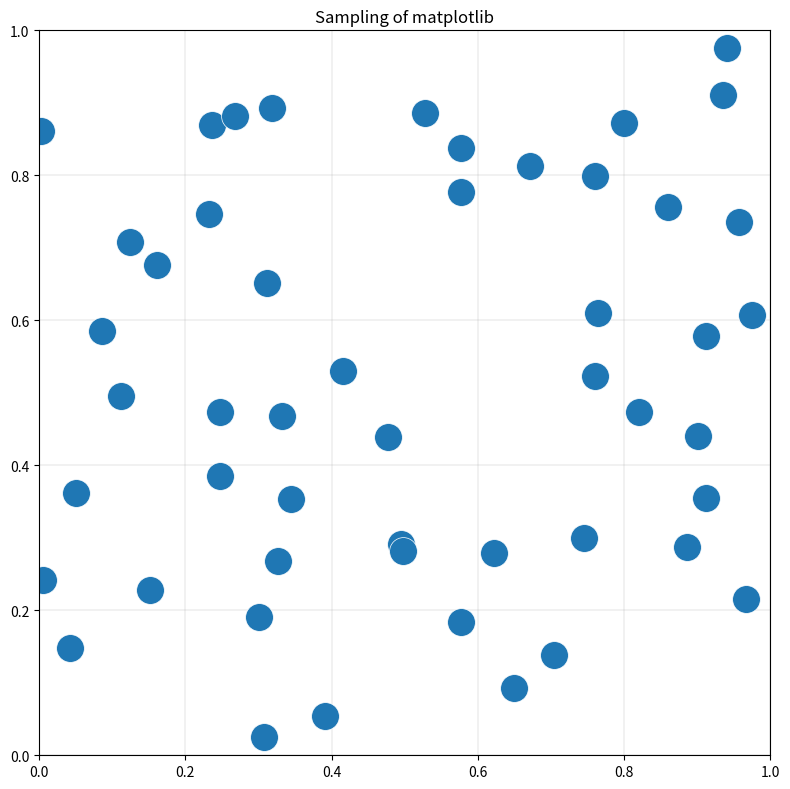

Here is the Python script that generated this plot: (Note: this script raises an exception after producing the figure.)
import matplotlib.pyplot as plt
import numpy as np

fig,ax = plt.subplots(figsize=(8,8))
fig.set_facecolor("white")

ax.grid(linewidth=0.25, zorder=1)

ax.set_title("Sampling of matplotlib")

np.random.seed(402)
x=np.random.uniform(0,1,50)
y=np.random.uniform(0,1,50)

ax.scatter(x,y,
           edgecolors="white",#border to dot
           linewidths=0.5,
           s=400, #size of dot
           zorder=2)#priority on plotting

ax.set_xlim(0,1)
ax.set_ylim(0,1)

plt.tight_layout() #margin
plt.savefig("../../sample", bbox_inches="tight", dpi =300) #image quality
plt.show()